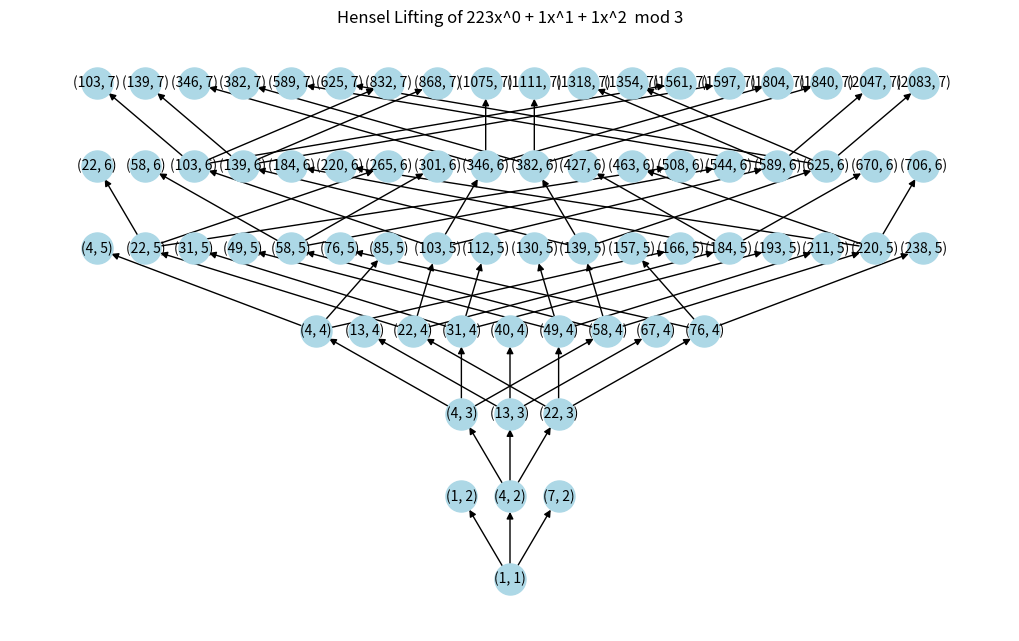

Write the Python code that produced this figure.
# /// script
# dependencies = [
#   "networkx",
#   "matplotlib"
# ]
# ///


import networkx as nx
import matplotlib.pyplot as plt


def get_inverse(x: int, p: int) -> int:
    """
    Return the modular inverse of x modulo p.
    (Assumes that p is prime and x is not divisible by p.)
    """
    for i in range(1, p):
        if (x * i) % p == 1:
            return i
    raise ValueError(f"No inverse for {x} modulo {p}")


class Polynomial:
    def __init__(self, coeffs: list[int]):
        """
        Create a polynomial with integer coefficients.
        For example, f(x) = 2x + x^2 is represented by [0, 2, 1].
        """
        self.coeffs = coeffs
        self.deriv_coeffs = self.diff()

    def diff(self) -> list[int]:
        """Return the list of coefficients for the derivative."""
        return [i * self.coeffs[i] for i in range(1, len(self.coeffs))]

    def __call__(self, x: int, deriv: bool = False) -> int:
        """
        Evaluate the polynomial (or its derivative) at x.

        Args:
            x: The input value.
            deriv: If True, evaluate the derivative.
        """
        coeffs = self.deriv_coeffs if deriv else self.coeffs
        result = 0
        for i, c in enumerate(coeffs):
            result += c * (x**i)
        return result

    def __str__(self):
        res = ""
        for i, c in enumerate(self.coeffs):
            res += f"{c}x^{i} + "

        return res[:-2]


def lift(poly: Polynomial, p: int, max_j: int = 5) -> nx.DiGraph:
    """
    Create a directed graph representing the lifting of solutions of a polynomial f modulo
    successive powers of a prime p via Hensel's lemma.

    Each node is a tuple (a, j) meaning that a is a solution modulo p^j. An edge from
    (a, j) to (b, j+1) indicates that b is a valid Hensel lift of a.

    Args:
        poly: Polynomial object representing f(x)
        p: prime number for lifting
        max_j: maximum exponent (i.e. we find solutions modulo p^(max_j))

    Returns:
        A networkx.DiGraph representing the solution tree.
    """
    G = nx.DiGraph()

    def helper(a: int, j: int):
        node = (a, j)
        # Stop if we've reached the maximum exponent.
        if j >= max_j:
            return

        next_level = j + 1
        mod_next = p**next_level  # modulus for the next level
        f_val = poly(a)
        f_deriv = poly(a, deriv=True)

        # Case 1: Unique lift when f'(a) is invertible mod p.
        if f_deriv % p != 0:
            # Since a is a solution mod p^j, write f(a) = p^j * k.
            k = f_val // (p**j)
            inv = get_inverse(f_deriv, p)
            t = (-k * inv) % p
            a_next = a + t * (p**j)
            next_node = (a_next, next_level)
            if poly(a_next) % mod_next == 0:
                G.add_edge(node, next_node)
                helper(a_next, next_level)
        else:
            # Case 2: f'(a) ≡ 0 (mod p): multiple lifts exist only if f(a) is divisible by p^(j+1)
            if poly(a) % mod_next == 0:
                for i in range(p):
                    a_next = a + i * (p**j)
                    next_node = (a_next, next_level)
                    if poly(a_next) % mod_next == 0:
                        G.add_edge(node, next_node)
                        helper(a_next, next_level)
            # If f(a) is not divisible by p^(j+1), then no lift exists.

    # Start at level 1: find solutions modulo p.
    mod_level1 = p
    for a in range(p):
        if poly(a) % mod_level1 == 0:
            node = (a, 1)
            G.add_node(node)
            helper(a, 1)

    return G


def plot_lift_graph(G: nx.DiGraph, p: int, max_j: int = 5, title: str = None):
    """
    Plot the Hensel lifting graph using a layered layout based on the level.

    Args:
        G: networkx.DiGraph representing the lift tree.
        p: the prime used for lifting.
        max_j: maximum level in the graph.
        title: title for the plot.
    """
    pos = {}
    # Arrange nodes by level: y-coordinate is the level, and x-coordinates are spread out.
    for level in range(1, max_j + 1):
        # Get all nodes at this level
        nodes_at_level = [node for node in G.nodes if node[1] == level]
        nodes_at_level = sorted(nodes_at_level, key=lambda x: x[0])
        n = len(nodes_at_level)
        for i, node in enumerate(nodes_at_level):
            pos[node] = (i - n / 2, level)

    plt.figure(figsize=(10, 6))
    nx.draw(
        G,
        pos,
        with_labels=True,
        node_color="lightblue",
        arrows=True,
        node_size=500,
        font_size=10,
    )
    print(title)
    plt.title(title)
    plt.savefig("hensel.png")
    plt.show()


if __name__ == "__main__":
    # For example, take f(x) = x^2 - 2 (represented by coefficients [-2, 0, 1])
    poly = Polynomial([223, 1, 1])
    prime = 3
    max_level = 7

    # Compute the lift graph
    G = lift(poly, prime, max_level)

    # Visualize the lift tree.
    plot_lift_graph(G, prime, max_level, title=f"Hensel Lifting of {poly} mod {prime}")
